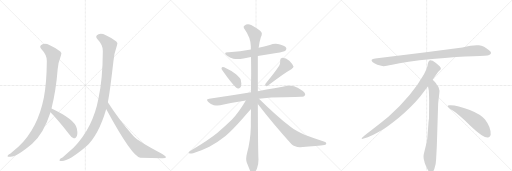
t = 0.00 s
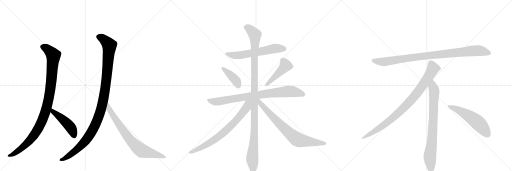
t = 2.62 s
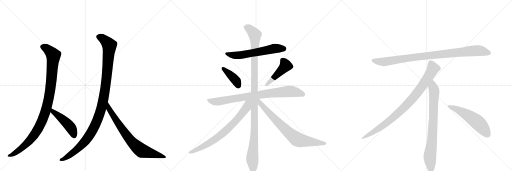
t = 5.25 s
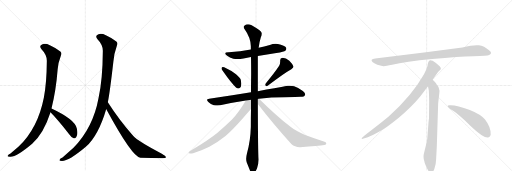
t = 7.87 s
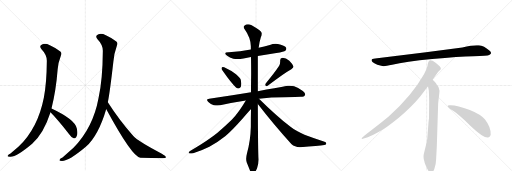
t = 10.49 s
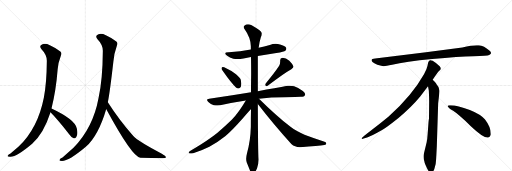
t = 13.11 s

The animated SVG that drew these frames (rendered in a browser with its animation timeline set to each time). Animation: 15 CSS @keyframes rules; one cycle of 13.11 s.

<svg version="1.1" viewBox="0 0 3072 1024" xmlns="http://www.w3.org/2000/svg">
  <g stroke="lightgray" stroke-dasharray="1,1" stroke-width="1" transform="scale(4, 4)">
    <line x1="0" y1="0" x2="256" y2="256"></line>
    <line x1="256" y1="0" x2="0" y2="256"></line>
    <line x1="128" y1="0" x2="128" y2="256"></line>
    <line x1="0" y1="128" x2="256" y2="128"></line>
    <line x1="256" y1="0" x2="512" y2="256"></line>
    <line x1="512" y1="0" x2="256" y2="256"></line>
    <line x1="384" y1="0" x2="384" y2="256"></line>
    <line x1="256" y1="128" x2="512" y2="128"></line>
    <line x1="512" y1="0" x2="768" y2="256"></line>
    <line x1="768" y1="0" x2="512" y2="256"></line>
    <line x1="640" y1="0" x2="640" y2="256"></line>
    <line x1="512" y1="128" x2="768" y2="128"></line>
  </g>
<g transform="scale(1, -1) translate(0, -850)">
   <style type="text/css">
    @keyframes keyframes0 {
      from {
       stroke: black;
       stroke-dashoffset: 1034;
       stroke-width: 128;
       }
       77% {
       animation-timing-function: step-end;
       stroke: black;
       stroke-dashoffset: 0;
       stroke-width: 128;
       }
       to {
       stroke: black;
       stroke-width: 1024;
       }
       }
       #make-me-a-hanzi-animation-0 {
         animation: keyframes0 1.091471s both;
         animation-delay: 0.000000s;
         animation-timing-function: linear;
       }
    @keyframes keyframes1 {
      from {
       stroke: black;
       stroke-dashoffset: 465;
       stroke-width: 128;
       }
       60% {
       animation-timing-function: step-end;
       stroke: black;
       stroke-dashoffset: 0;
       stroke-width: 128;
       }
       to {
       stroke: black;
       stroke-width: 1024;
       }
       }
       #make-me-a-hanzi-animation-1 {
         animation: keyframes1 0.628418s both;
         animation-delay: 1.091471s;
         animation-timing-function: linear;
       }
    @keyframes keyframes2 {
      from {
       stroke: black;
       stroke-dashoffset: 1125;
       stroke-width: 128;
       }
       79% {
       animation-timing-function: step-end;
       stroke: black;
       stroke-dashoffset: 0;
       stroke-width: 128;
       }
       to {
       stroke: black;
       stroke-width: 1024;
       }
       }
       #make-me-a-hanzi-animation-2 {
         animation: keyframes2 1.165527s both;
         animation-delay: 1.719889s;
         animation-timing-function: linear;
       }
    @keyframes keyframes3 {
      from {
       stroke: black;
       stroke-dashoffset: 755;
       stroke-width: 128;
       }
       71% {
       animation-timing-function: step-end;
       stroke: black;
       stroke-dashoffset: 0;
       stroke-width: 128;
       }
       to {
       stroke: black;
       stroke-width: 1024;
       }
       }
       #make-me-a-hanzi-animation-3 {
         animation: keyframes3 0.864421s both;
         animation-delay: 2.885417s;
         animation-timing-function: linear;
       }
    @keyframes keyframes4 {
      from {
       stroke: black;
       stroke-dashoffset: 608;
       stroke-width: 128;
       }
       66% {
       animation-timing-function: step-end;
       stroke: black;
       stroke-dashoffset: 0;
       stroke-width: 128;
       }
       to {
       stroke: black;
       stroke-width: 1024;
       }
       }
       #make-me-a-hanzi-animation-4 {
         animation: keyframes4 0.744792s both;
         animation-delay: 3.749837s;
         animation-timing-function: linear;
       }
    @keyframes keyframes5 {
      from {
       stroke: black;
       stroke-dashoffset: 399;
       stroke-width: 128;
       }
       56% {
       animation-timing-function: step-end;
       stroke: black;
       stroke-dashoffset: 0;
       stroke-width: 128;
       }
       to {
       stroke: black;
       stroke-width: 1024;
       }
       }
       #make-me-a-hanzi-animation-5 {
         animation: keyframes5 0.574707s both;
         animation-delay: 4.494629s;
         animation-timing-function: linear;
       }
    @keyframes keyframes6 {
      from {
       stroke: black;
       stroke-dashoffset: 457;
       stroke-width: 128;
       }
       60% {
       animation-timing-function: step-end;
       stroke: black;
       stroke-dashoffset: 0;
       stroke-width: 128;
       }
       to {
       stroke: black;
       stroke-width: 1024;
       }
       }
       #make-me-a-hanzi-animation-6 {
         animation: keyframes6 0.621908s both;
         animation-delay: 5.069336s;
         animation-timing-function: linear;
       }
    @keyframes keyframes7 {
      from {
       stroke: black;
       stroke-dashoffset: 828;
       stroke-width: 128;
       }
       73% {
       animation-timing-function: step-end;
       stroke: black;
       stroke-dashoffset: 0;
       stroke-width: 128;
       }
       to {
       stroke: black;
       stroke-width: 1024;
       }
       }
       #make-me-a-hanzi-animation-7 {
         animation: keyframes7 0.923828s both;
         animation-delay: 5.691243s;
         animation-timing-function: linear;
       }
    @keyframes keyframes8 {
      from {
       stroke: black;
       stroke-dashoffset: 1147;
       stroke-width: 128;
       }
       79% {
       animation-timing-function: step-end;
       stroke: black;
       stroke-dashoffset: 0;
       stroke-width: 128;
       }
       to {
       stroke: black;
       stroke-width: 1024;
       }
       }
       #make-me-a-hanzi-animation-8 {
         animation: keyframes8 1.183431s both;
         animation-delay: 6.615072s;
         animation-timing-function: linear;
       }
    @keyframes keyframes9 {
      from {
       stroke: black;
       stroke-dashoffset: 741;
       stroke-width: 128;
       }
       71% {
       animation-timing-function: step-end;
       stroke: black;
       stroke-dashoffset: 0;
       stroke-width: 128;
       }
       to {
       stroke: black;
       stroke-width: 1024;
       }
       }
       #make-me-a-hanzi-animation-9 {
         animation: keyframes9 0.853027s both;
         animation-delay: 7.798503s;
         animation-timing-function: linear;
       }
    @keyframes keyframes10 {
      from {
       stroke: black;
       stroke-dashoffset: 755;
       stroke-width: 128;
       }
       71% {
       animation-timing-function: step-end;
       stroke: black;
       stroke-dashoffset: 0;
       stroke-width: 128;
       }
       to {
       stroke: black;
       stroke-width: 1024;
       }
       }
       #make-me-a-hanzi-animation-10 {
         animation: keyframes10 0.864421s both;
         animation-delay: 8.651530s;
         animation-timing-function: linear;
       }
    @keyframes keyframes11 {
      from {
       stroke: black;
       stroke-dashoffset: 952;
       stroke-width: 128;
       }
       76% {
       animation-timing-function: step-end;
       stroke: black;
       stroke-dashoffset: 0;
       stroke-width: 128;
       }
       to {
       stroke: black;
       stroke-width: 1024;
       }
       }
       #make-me-a-hanzi-animation-11 {
         animation: keyframes11 1.024740s both;
         animation-delay: 9.515951s;
         animation-timing-function: linear;
       }
    @keyframes keyframes12 {
      from {
       stroke: black;
       stroke-dashoffset: 897;
       stroke-width: 128;
       }
       74% {
       animation-timing-function: step-end;
       stroke: black;
       stroke-dashoffset: 0;
       stroke-width: 128;
       }
       to {
       stroke: black;
       stroke-width: 1024;
       }
       }
       #make-me-a-hanzi-animation-12 {
         animation: keyframes12 0.979980s both;
         animation-delay: 10.540690s;
         animation-timing-function: linear;
       }
    @keyframes keyframes13 {
      from {
       stroke: black;
       stroke-dashoffset: 792;
       stroke-width: 128;
       }
       72% {
       animation-timing-function: step-end;
       stroke: black;
       stroke-dashoffset: 0;
       stroke-width: 128;
       }
       to {
       stroke: black;
       stroke-width: 1024;
       }
       }
       #make-me-a-hanzi-animation-13 {
         animation: keyframes13 0.894531s both;
         animation-delay: 11.520671s;
         animation-timing-function: linear;
       }
    @keyframes keyframes14 {
      from {
       stroke: black;
       stroke-dashoffset: 548;
       stroke-width: 128;
       }
       64% {
       animation-timing-function: step-end;
       stroke: black;
       stroke-dashoffset: 0;
       stroke-width: 128;
       }
       to {
       stroke: black;
       stroke-width: 1024;
       }
       }
       #make-me-a-hanzi-animation-14 {
         animation: keyframes14 0.695964s both;
         animation-delay: 12.415202s;
         animation-timing-function: linear;
       }
</style>
<path d="M 309 200 Q 336 306 346 435 Q 349 474 366 519 Q 373 532 362 542 Q 341 561 299 580 Q 274 592 255 586 Q 231 577 249 556 Q 282 522 281 485 Q 280 352 263 265 Q 227 82 112 -28 L 63 -70 Q 50 -77 46 -83 Q 42 -90 60 -90 Q 96 -94 193 -12 Q 263 51 303 177 L 309 200 Z" fill="lightgray"></path> 
<path d="M 303 177 Q 339 141 415 46 Q 428 27 442 21 Q 449 20 457 28 Q 469 40 461 80 Q 451 134 309 200 C 282 213 282 198 303 177 Z" fill="lightgray"></path> 
<path d="M 647 237 Q 660 303 680 479 Q 683 525 702 579 Q 709 592 698 602 Q 677 621 635 640 Q 610 652 591 646 Q 567 637 585 616 Q 618 582 617 545 Q 616 373 591 261 Q 558 83 441 -36 L 375 -94 Q 360 -101 358 -107 Q 352 -114 372 -115 Q 414 -115 515 -30 Q 591 39 637 196 Q 636 197 637 197 L 647 237 Z" fill="lightgray"></path> 
<path d="M 637 197 Q 793 -91 842 -95 Q 911 -96 970 -98 Q 995 -99 996 -93 Q 997 -86 971 -71 Q 830 2 800 35 Q 718 126 647 237 C 631 262 623 223 637 197 Z" fill="lightgray"></path> 
<path d="M 1547 515 L 1658 533 Q 1706 541 1712 547 Q 1718 553 1718 559 Q 1718 562 1717 564 Q 1710 577 1680 584 Q 1667 588 1654 588 Q 1636 588 1619 581 Q 1585 571 1552 564 L 1505 554 Q 1442 541 1373 537 L 1370 537 Q 1351 537 1351 530 Q 1351 525 1363 516 Q 1378 503 1400 499 Q 1411 497 1425 497 Q 1441 497 1461 500 Q 1484 505 1506 509 L 1547 515 Z" fill="lightgray"></path> 
<path d="M 1330 445 Q 1329 444 1329 442 Q 1329 436 1336 426 Q 1389 350 1416 326 Q 1423 320 1430 320 Q 1433 320 1436 321 Q 1448 327 1448 347 Q 1448 351 1447 356 Q 1446 374 1440 381 Q 1431 393 1416 406 Q 1390 426 1345 447 Q 1340 449 1337 449 Q 1332 449 1330 445 Z" fill="lightgray"></path> 
<path d="M 1593 349 Q 1591 345 1591 342 Q 1591 338 1594 336 Q 1596 334 1599 334 Q 1603 334 1608 338 Q 1703 411 1748 436 Q 1761 444 1761 450 L 1761 452 Q 1754 468 1736 486 Q 1716 504 1695 504 Q 1681 503 1681 490 L 1681 481 Q 1681 469 1675 456 Q 1647 413 1593 349 Z" fill="lightgray"></path> 
<path d="M 1554 259 Q 1627 267 1705 267 Q 1785 270 1804 270 Q 1826 270 1829 279 Q 1831 282 1831 286 Q 1831 295 1817 305 Q 1787 328 1765 334 Q 1754 337 1741 337 Q 1733 337 1724 336 Q 1656 322 1547 304 L 1506 297 Q 1390 277 1255 259 Q 1242 258 1242 252 Q 1242 247 1250 239 Q 1265 224 1283 220 Q 1296 218 1306 218 Q 1314 218 1321 219 Q 1394 236 1475 248 L 1554 259 Z" fill="lightgray"></path> 
<path d="M 1547 304 L 1547 515 L 1552 564 Q 1556 599 1565 627 Q 1571 639 1571 648 Q 1571 652 1570 655 Q 1567 666 1510 699 Q 1498 705 1488 705 Q 1476 705 1466 697 Q 1462 694 1462 689 Q 1462 684 1467 677 Q 1504 625 1505 574 L 1505 554 L 1506 509 Q 1507 461 1507 410 Q 1506 354 1506 297 L 1506 196 Q 1505 145 1505 91 Q 1503 7 1482 -68 Q 1477 -88 1477 -102 Q 1477 -114 1480 -122 L 1498 -167 Q 1505 -185 1511 -189 Q 1515 -191 1518 -191 Q 1523 -191 1527 -187 Q 1533 -179 1542 -160 Q 1551 -136 1551 -106 Q 1548 -64 1547 227 L 1547 304 Z" fill="lightgray"></path> 
<path d="M 1475 248 Q 1431 174 1392 134 Q 1348 91 1305 55 Q 1258 16 1143 -54 Q 1132 -61 1132 -65 Q 1132 -68 1135 -69 Q 1139 -70 1144 -70 Q 1150 -70 1159 -68 Q 1207 -55 1256 -30 Q 1308 -1 1353 35 Q 1395 71 1456 140 Q 1502 192 1505 195 L 1506 196 C 1559 254 1498 286 1475 248 Z" fill="lightgray"></path> 
<path d="M 1547 227 Q 1637 110 1748 -13 Q 1769 -32 1798 -32 L 1801 -32 Q 1913 -25 1946 -19 Q 1958 -15 1958 -11 Q 1958 -2 1943 2 Q 1878 24 1827 43 Q 1813 48 1785 63 Q 1761 75 1743 90 Q 1654 160 1554 259 C 1533 280 1520 261 1547 227 Z" fill="lightgray"></path> 
<path d="M 2774 566 L 2556 537 L 2251 500 Q 2218 497 2235 479 Q 2243 472 2264 463 Q 2292 455 2301 454 Q 2311 453 2353 462 Q 2431 481 2593 497 Q 2755 512 2840 514 Q 2925 516 2935 521 Q 2957 531 2936 548 Q 2904 575 2873 579 Q 2843 583 2774 566 Z" fill="lightgray"></path> 
<path d="M 2596 372 Q 2624 415 2631 422 L 2642 432 Q 2645 435 2645 441 Q 2645 446 2638 454 Q 2620 471 2596 486 Q 2585 491 2581 490 L 2576 487 Q 2574 486 2572 482 Q 2570 477 2569 476 L 2565 456 Q 2562 437 2544 406 Q 2472 278 2332 152 Q 2283 111 2228 70 Q 2174 29 2172 24 Q 2165 14 2182 20 L 2207 28 Q 2227 33 2295 72 Q 2316 83 2389 141 Q 2470 209 2520 270 L 2568 334 L 2596 372 Z" fill="lightgray"></path> 
<path d="M 2621 -24 L 2629 232 L 2635 284 Q 2637 300 2637 307 Q 2637 328 2619 346 Q 2617 351 2596 372 C 2575 394 2563 364 2568 334 L 2573 306 Q 2575 265 2575 244 L 2574 138 Q 2572 132 2570 102 L 2566 49 Q 2564 16 2560 -2 L 2545 -64 Q 2537 -92 2546 -117 L 2548 -126 Q 2550 -132 2562 -159 Q 2575 -186 2587 -185 Q 2599 -184 2606 -163 L 2614 -133 Q 2617 -110 2618 -82 L 2621 -24 Z" fill="lightgray"></path> 
<path d="M 2686 215 Q 2689 204 2719 186 Q 2749 167 2825 94 Q 2902 21 2929 26 Q 2939 27 2944 41 Q 2948 85 2909 135 Q 2884 165 2819 191 Q 2736 222 2698 219 Q 2685 219 2686 215 Z" fill="lightgray"></path> 
      <clipPath id="make-me-a-hanzi-clip-0">
      <path d="M 309 200 Q 336 306 346 435 Q 349 474 366 519 Q 373 532 362 542 Q 341 561 299 580 Q 274 592 255 586 Q 231 577 249 556 Q 282 522 281 485 Q 280 352 263 265 Q 227 82 112 -28 L 63 -70 Q 50 -77 46 -83 Q 42 -90 60 -90 Q 96 -94 193 -12 Q 263 51 303 177 L 309 200 Z" fill="lightgray"></path>
      </clipPath>
      <path clip-path="url(#make-me-a-hanzi-clip-0)" d="M 257 570 L 294 549 L 320 517 L 298 286 L 272 177 L 241 101 L 188 19 L 123 -44 L 54 -85 " fill="none" id="make-me-a-hanzi-animation-0" stroke-dasharray="906 1812" stroke-linecap="round"></path>

      <clipPath id="make-me-a-hanzi-clip-1">
      <path d="M 303 177 Q 339 141 415 46 Q 428 27 442 21 Q 449 20 457 28 Q 469 40 461 80 Q 451 134 309 200 C 282 213 282 198 303 177 Z" fill="lightgray"></path>
      </clipPath>
      <path clip-path="url(#make-me-a-hanzi-clip-1)" d="M 318 192 L 318 181 L 415 97 L 435 67 L 443 34 " fill="none" id="make-me-a-hanzi-animation-1" stroke-dasharray="337 674" stroke-linecap="round"></path>

      <clipPath id="make-me-a-hanzi-clip-2">
      <path d="M 647 237 Q 660 303 680 479 Q 683 525 702 579 Q 709 592 698 602 Q 677 621 635 640 Q 610 652 591 646 Q 567 637 585 616 Q 618 582 617 545 Q 616 373 591 261 Q 558 83 441 -36 L 375 -94 Q 360 -101 358 -107 Q 352 -114 372 -115 Q 414 -115 515 -30 Q 591 39 637 196 Q 636 197 637 197 L 647 237 Z" fill="lightgray"></path>
      </clipPath>
      <path clip-path="url(#make-me-a-hanzi-clip-2)" d="M 593 630 L 630 609 L 656 577 L 635 342 L 601 178 L 552 62 L 516 10 L 446 -60 L 366 -109 " fill="none" id="make-me-a-hanzi-animation-2" stroke-dasharray="997 1994" stroke-linecap="round"></path>

      <clipPath id="make-me-a-hanzi-clip-3">
      <path d="M 637 197 Q 793 -91 842 -95 Q 911 -96 970 -98 Q 995 -99 996 -93 Q 997 -86 971 -71 Q 830 2 800 35 Q 718 126 647 237 C 631 262 623 223 637 197 Z" fill="lightgray"></path>
      </clipPath>
      <path clip-path="url(#make-me-a-hanzi-clip-3)" d="M 650 229 L 655 191 L 711 105 L 760 37 L 820 -29 L 850 -53 L 991 -92 " fill="none" id="make-me-a-hanzi-animation-3" stroke-dasharray="627 1254" stroke-linecap="round"></path>

      <clipPath id="make-me-a-hanzi-clip-4">
      <path d="M 1547 515 L 1658 533 Q 1706 541 1712 547 Q 1718 553 1718 559 Q 1718 562 1717 564 Q 1710 577 1680 584 Q 1667 588 1654 588 Q 1636 588 1619 581 Q 1585 571 1552 564 L 1505 554 Q 1442 541 1373 537 L 1370 537 Q 1351 537 1351 530 Q 1351 525 1363 516 Q 1378 503 1400 499 Q 1411 497 1425 497 Q 1441 497 1461 500 Q 1484 505 1506 509 L 1547 515 Z" fill="lightgray"></path>
      </clipPath>
      <path clip-path="url(#make-me-a-hanzi-clip-4)" d="M 1357 529 L 1419 518 L 1642 559 L 1704 559 " fill="none" id="make-me-a-hanzi-animation-4" stroke-dasharray="480 960" stroke-linecap="round"></path>

      <clipPath id="make-me-a-hanzi-clip-5">
      <path d="M 1330 445 Q 1329 444 1329 442 Q 1329 436 1336 426 Q 1389 350 1416 326 Q 1423 320 1430 320 Q 1433 320 1436 321 Q 1448 327 1448 347 Q 1448 351 1447 356 Q 1446 374 1440 381 Q 1431 393 1416 406 Q 1390 426 1345 447 Q 1340 449 1337 449 Q 1332 449 1330 445 Z" fill="lightgray"></path>
      </clipPath>
      <path clip-path="url(#make-me-a-hanzi-clip-5)" d="M 1337 441 L 1410 374 L 1431 335 " fill="none" id="make-me-a-hanzi-animation-5" stroke-dasharray="271 542" stroke-linecap="round"></path>

      <clipPath id="make-me-a-hanzi-clip-6">
      <path d="M 1593 349 Q 1591 345 1591 342 Q 1591 338 1594 336 Q 1596 334 1599 334 Q 1603 334 1608 338 Q 1703 411 1748 436 Q 1761 444 1761 450 L 1761 452 Q 1754 468 1736 486 Q 1716 504 1695 504 Q 1681 503 1681 490 L 1681 481 Q 1681 469 1675 456 Q 1647 413 1593 349 Z" fill="lightgray"></path>
      </clipPath>
      <path clip-path="url(#make-me-a-hanzi-clip-6)" d="M 1694 491 L 1714 458 L 1600 343 " fill="none" id="make-me-a-hanzi-animation-6" stroke-dasharray="329 658" stroke-linecap="round"></path>

      <clipPath id="make-me-a-hanzi-clip-7">
      <path d="M 1554 259 Q 1627 267 1705 267 Q 1785 270 1804 270 Q 1826 270 1829 279 Q 1831 282 1831 286 Q 1831 295 1817 305 Q 1787 328 1765 334 Q 1754 337 1741 337 Q 1733 337 1724 336 Q 1656 322 1547 304 L 1506 297 Q 1390 277 1255 259 Q 1242 258 1242 252 Q 1242 247 1250 239 Q 1265 224 1283 220 Q 1296 218 1306 218 Q 1314 218 1321 219 Q 1394 236 1475 248 L 1554 259 Z" fill="lightgray"></path>
      </clipPath>
      <path clip-path="url(#make-me-a-hanzi-clip-7)" d="M 1252 249 L 1312 242 L 1502 275 L 1725 302 L 1760 302 L 1817 286 " fill="none" id="make-me-a-hanzi-animation-7" stroke-dasharray="700 1400" stroke-linecap="round"></path>

      <clipPath id="make-me-a-hanzi-clip-8">
      <path d="M 1547 304 L 1547 515 L 1552 564 Q 1556 599 1565 627 Q 1571 639 1571 648 Q 1571 652 1570 655 Q 1567 666 1510 699 Q 1498 705 1488 705 Q 1476 705 1466 697 Q 1462 694 1462 689 Q 1462 684 1467 677 Q 1504 625 1505 574 L 1505 554 L 1506 509 Q 1507 461 1507 410 Q 1506 354 1506 297 L 1506 196 Q 1505 145 1505 91 Q 1503 7 1482 -68 Q 1477 -88 1477 -102 Q 1477 -114 1480 -122 L 1498 -167 Q 1505 -185 1511 -189 Q 1515 -191 1518 -191 Q 1523 -191 1527 -187 Q 1533 -179 1542 -160 Q 1551 -136 1551 -106 Q 1548 -64 1547 227 L 1547 304 Z" fill="lightgray"></path>
      </clipPath>
      <path clip-path="url(#make-me-a-hanzi-clip-8)" d="M 1475 687 L 1506 669 L 1521 653 L 1530 631 L 1528 92 L 1514 -94 L 1518 -178 " fill="none" id="make-me-a-hanzi-animation-8" stroke-dasharray="1019 2038" stroke-linecap="round"></path>

      <clipPath id="make-me-a-hanzi-clip-9">
      <path d="M 1475 248 Q 1431 174 1392 134 Q 1348 91 1305 55 Q 1258 16 1143 -54 Q 1132 -61 1132 -65 Q 1132 -68 1135 -69 Q 1139 -70 1144 -70 Q 1150 -70 1159 -68 Q 1207 -55 1256 -30 Q 1308 -1 1353 35 Q 1395 71 1456 140 Q 1502 192 1505 195 L 1506 196 C 1559 254 1498 286 1475 248 Z" fill="lightgray"></path>
      </clipPath>
      <path clip-path="url(#make-me-a-hanzi-clip-9)" d="M 1499 245 L 1486 230 L 1480 206 L 1449 163 L 1351 63 L 1312 31 L 1215 -31 L 1151 -62 L 1140 -62 " fill="none" id="make-me-a-hanzi-animation-9" stroke-dasharray="613 1226" stroke-linecap="round"></path>

      <clipPath id="make-me-a-hanzi-clip-10">
      <path d="M 1547 227 Q 1637 110 1748 -13 Q 1769 -32 1798 -32 L 1801 -32 Q 1913 -25 1946 -19 Q 1958 -15 1958 -11 Q 1958 -2 1943 2 Q 1878 24 1827 43 Q 1813 48 1785 63 Q 1761 75 1743 90 Q 1654 160 1554 259 C 1533 280 1520 261 1547 227 Z" fill="lightgray"></path>
      </clipPath>
      <path clip-path="url(#make-me-a-hanzi-clip-10)" d="M 1552 250 L 1563 230 L 1623 163 L 1723 63 L 1779 17 L 1809 7 L 1949 -11 " fill="none" id="make-me-a-hanzi-animation-10" stroke-dasharray="627 1254" stroke-linecap="round"></path>

      <clipPath id="make-me-a-hanzi-clip-11">
      <path d="M 2774 566 L 2556 537 L 2251 500 Q 2218 497 2235 479 Q 2243 472 2264 463 Q 2292 455 2301 454 Q 2311 453 2353 462 Q 2431 481 2593 497 Q 2755 512 2840 514 Q 2925 516 2935 521 Q 2957 531 2936 548 Q 2904 575 2873 579 Q 2843 583 2774 566 Z" fill="lightgray"></path>
      </clipPath>
      <path clip-path="url(#make-me-a-hanzi-clip-11)" d="M 2243 489 L 2265 482 L 2322 482 L 2551 515 L 2834 546 L 2873 547 L 2933 535 " fill="none" id="make-me-a-hanzi-animation-11" stroke-dasharray="824 1648" stroke-linecap="round"></path>

      <clipPath id="make-me-a-hanzi-clip-12">
      <path d="M 2596 372 Q 2624 415 2631 422 L 2642 432 Q 2645 435 2645 441 Q 2645 446 2638 454 Q 2620 471 2596 486 Q 2585 491 2581 490 L 2576 487 Q 2574 486 2572 482 Q 2570 477 2569 476 L 2565 456 Q 2562 437 2544 406 Q 2472 278 2332 152 Q 2283 111 2228 70 Q 2174 29 2172 24 Q 2165 14 2182 20 L 2207 28 Q 2227 33 2295 72 Q 2316 83 2389 141 Q 2470 209 2520 270 L 2568 334 L 2596 372 Z" fill="lightgray"></path>
      </clipPath>
      <path clip-path="url(#make-me-a-hanzi-clip-12)" d="M 2586 477 L 2599 440 L 2595 431 L 2549 357 L 2469 252 L 2367 151 L 2312 107 L 2177 23 " fill="none" id="make-me-a-hanzi-animation-12" stroke-dasharray="769 1538" stroke-linecap="round"></path>

      <clipPath id="make-me-a-hanzi-clip-13">
      <path d="M 2621 -24 L 2629 232 L 2635 284 Q 2637 300 2637 307 Q 2637 328 2619 346 Q 2617 351 2596 372 C 2575 394 2563 364 2568 334 L 2573 306 Q 2575 265 2575 244 L 2574 138 Q 2572 132 2570 102 L 2566 49 Q 2564 16 2560 -2 L 2545 -64 Q 2537 -92 2546 -117 L 2548 -126 Q 2550 -132 2562 -159 Q 2575 -186 2587 -185 Q 2599 -184 2606 -163 L 2614 -133 Q 2617 -110 2618 -82 L 2621 -24 Z" fill="lightgray"></path>
      </clipPath>
      <path clip-path="url(#make-me-a-hanzi-clip-13)" d="M 2597 361 L 2598 327 L 2605 309 L 2601 150 L 2593 15 L 2579 -94 L 2587 -172 " fill="none" id="make-me-a-hanzi-animation-13" stroke-dasharray="664 1328" stroke-linecap="round"></path>

      <clipPath id="make-me-a-hanzi-clip-14">
      <path d="M 2686 215 Q 2689 204 2719 186 Q 2749 167 2825 94 Q 2902 21 2929 26 Q 2939 27 2944 41 Q 2948 85 2909 135 Q 2884 165 2819 191 Q 2736 222 2698 219 Q 2685 219 2686 215 Z" fill="lightgray"></path>
      </clipPath>
      <path clip-path="url(#make-me-a-hanzi-clip-14)" d="M 2693 214 L 2736 198 L 2841 136 L 2889 93 L 2925 45 " fill="none" id="make-me-a-hanzi-animation-14" stroke-dasharray="420 840" stroke-linecap="round"></path>

</g>
</svg>
